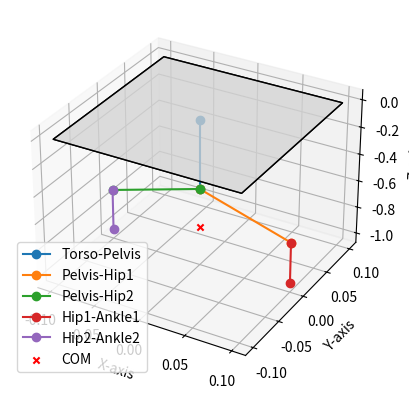

Generate this figure with matplotlib:
import matplotlib.pyplot as plt
from mpl_toolkits.mplot3d import Axes3D
from mpl_toolkits.mplot3d.art3d import Poly3DCollection

class Simple3DHumanoidModel:
    def __init__(self):
        # Define link lengths
        self.torso_length = 0.5
        self.pelvis_length = 0.2
        self.hip_length = 0.3
        self.ankle_length = 0.2

        # Define foot as a quadrilateral with 3D vertices
        self.foot_vertices = [
            [0.1, -0.1, 0],
            [0.1, 0.1, 0],
            [-0.1, 0.1, 0],
            [-0.1, -0.1, 0]
        ]

        # Initialize 3D positions
        self.position = {
            'torso': [0, 0, 0],
            'pelvis': [0, 0, -self.torso_length],
            'hip1': [0.1, 0, -self.torso_length - self.pelvis_length],
            'hip2': [-0.1, 0, -self.torso_length - self.pelvis_length],
            'ankle1': [0.1, 0, -self.torso_length - self.pelvis_length - self.hip_length],
            'ankle2': [-0.1, 0, -self.torso_length - self.pelvis_length - self.hip_length],
            'foot1': [0.1, 0, -self.torso_length - self.pelvis_length - self.hip_length - self.ankle_length],
            'foot2': [-0.1, 0, -self.torso_length - self.pelvis_length - self.hip_length - self.ankle_length],
        }

        # Calculate center of mass (COM) position
        self.com_position = self.calculate_com_position()

    def calculate_com_position(self):
        # For simplicity, assuming equal mass distribution along the links
        total_mass = 4.0  # Adjust total mass as needed
        com_x = (self.position['torso'][0] + self.position['pelvis'][0] + self.position['hip1'][0] + self.position['hip2'][0] +
                 self.position['ankle1'][0] + self.position['ankle2'][0] +
                 self.position['foot1'][0] + self.position['foot2'][0]) / 8.0
        com_y = (self.position['torso'][1] + self.position['pelvis'][1] + self.position['hip1'][1] + self.position['hip2'][1] +
                 self.position['ankle1'][1] + self.position['ankle2'][1] +
                 self.position['foot1'][1] + self.position['foot2'][1]) / 8.0
        com_z = (self.position['torso'][2] + self.position['pelvis'][2] + self.position['hip1'][2] + self.position['hip2'][2] +
                 self.position['ankle1'][2] + self.position['ankle2'][2] +
                 self.position['foot1'][2] + self.position['foot2'][2]) / 8.0
        return [com_x, com_y, com_z]

    def plot_model(self):
        fig = plt.figure()
        ax = fig.add_subplot(111, projection='3d')

        # Plot links
        ax.plot([self.position['torso'][0], self.position['pelvis'][0]],
                [self.position['torso'][1], self.position['pelvis'][1]],
                [self.position['torso'][2], self.position['pelvis'][2]], label='Torso-Pelvis', marker='o')
        ax.plot([self.position['pelvis'][0], self.position['hip1'][0]],
                [self.position['pelvis'][1], self.position['hip1'][1]],
                [self.position['pelvis'][2], self.position['hip1'][2]], label='Pelvis-Hip1', marker='o')
        ax.plot([self.position['pelvis'][0], self.position['hip2'][0]],
                [self.position['pelvis'][1], self.position['hip2'][1]],
                [self.position['pelvis'][2], self.position['hip2'][2]], label='Pelvis-Hip2', marker='o')
        ax.plot([self.position['hip1'][0], self.position['ankle1'][0]],
                [self.position['hip1'][1], self.position['ankle1'][1]],
                [self.position['hip1'][2], self.position['ankle1'][2]], label='Hip1-Ankle1', marker='o')
        ax.plot([self.position['hip2'][0], self.position['ankle2'][0]],
                [self.position['hip2'][1], self.position['ankle2'][1]],
                [self.position['hip2'][2], self.position['ankle2'][2]], label='Hip2-Ankle2', marker='o')

        # Plot feet as quadrilaterals
        foot1_polygon = Poly3DCollection([self.foot_vertices], edgecolor='black', facecolors='lightgray', alpha=0.5)
        foot2_polygon = Poly3DCollection([self.foot_vertices], edgecolor='black', facecolors='lightgray', alpha=0.5)
        ax.add_collection3d(foot1_polygon)
        ax.add_collection3d(foot2_polygon)

        # Set vertices directly for each foot
        foot1_polygon._offsets3d = [[self.position['foot1'][0], self.position['foot1'][1], self.position['foot1'][2]]]
        foot2_polygon._offsets3d = [[self.position['foot2'][0], self.position['foot2'][1], self.position['foot2'][2]]]

        # Plot center of mass (COM)
        ax.scatter(self.com_position[0], self.com_position[1], self.com_position[2], color='red', marker='x', label='COM')

        # Set axis labels
        ax.set_xlabel('X-axis')
        ax.set_ylabel('Y-axis')
        ax.set_zlabel('Z-axis')

        # Set legend
        ax.legend()

        # Show the plot
        plt.show()

# Example usage
humanoid_3d = Simple3DHumanoidModel()
humanoid_3d.plot_model()
